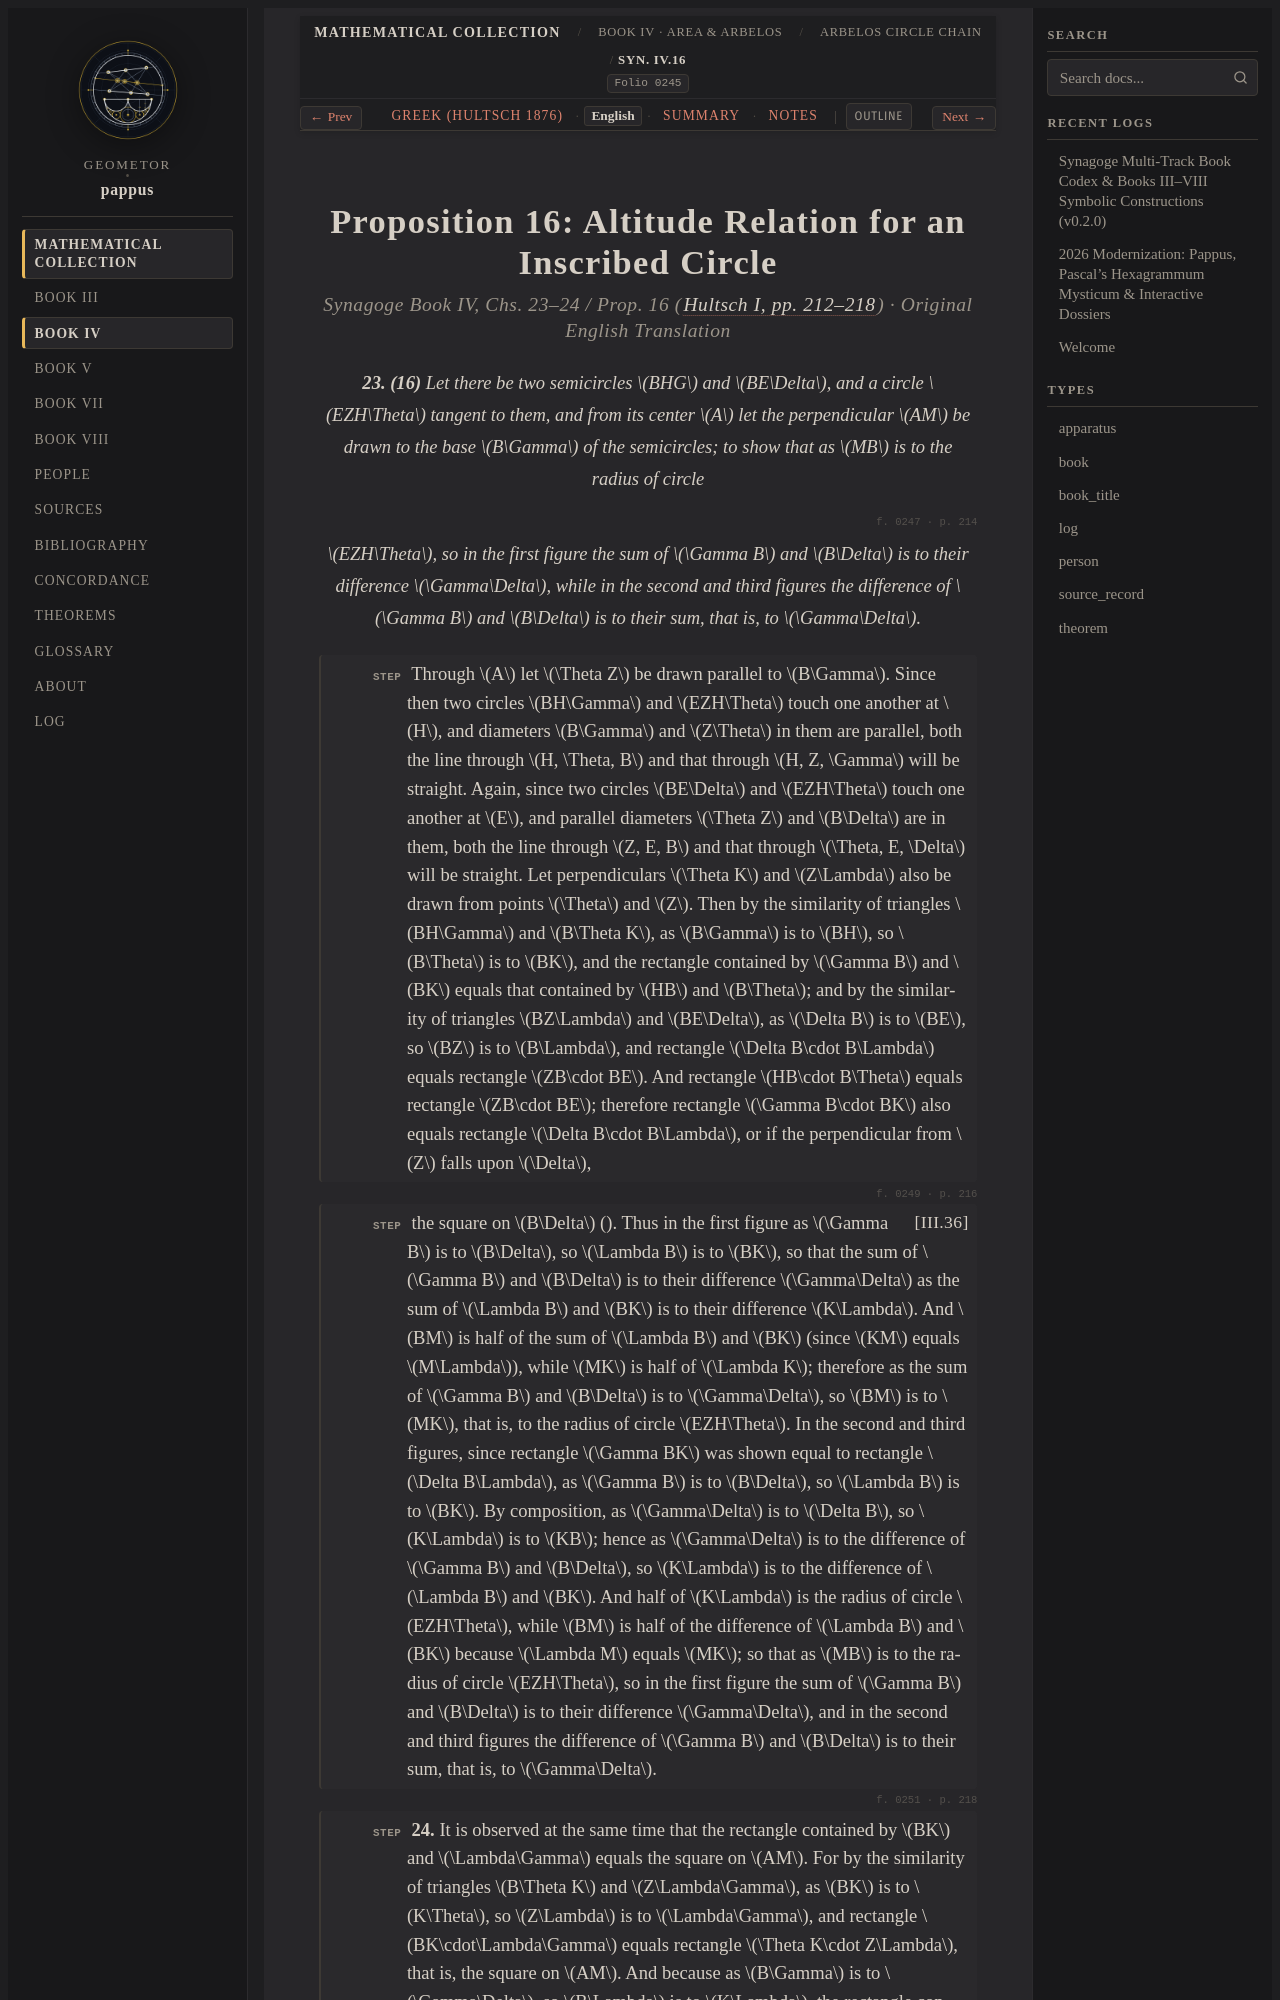

repository: geometor/pappus · page: synagoge/book_04/prop_14_18_arbelos/prop_16_single_circle_altitude/index.html · generator: sphinx

:order: 3
:layout: book
:type: book
:title: Proposition 16: Altitude Relation for an Inscribed Circle
:canonical_id: Syn. IV.16
:folio: hultsch_1876_vol1:0245
:excerpt: Second arbelos lemma expressing the perpendicular height of a circle tangent to two nested semicircles in terms of the intercepted base segments.
:tracks: English: index | Greek: el | Summary: summary | Notes: notes
